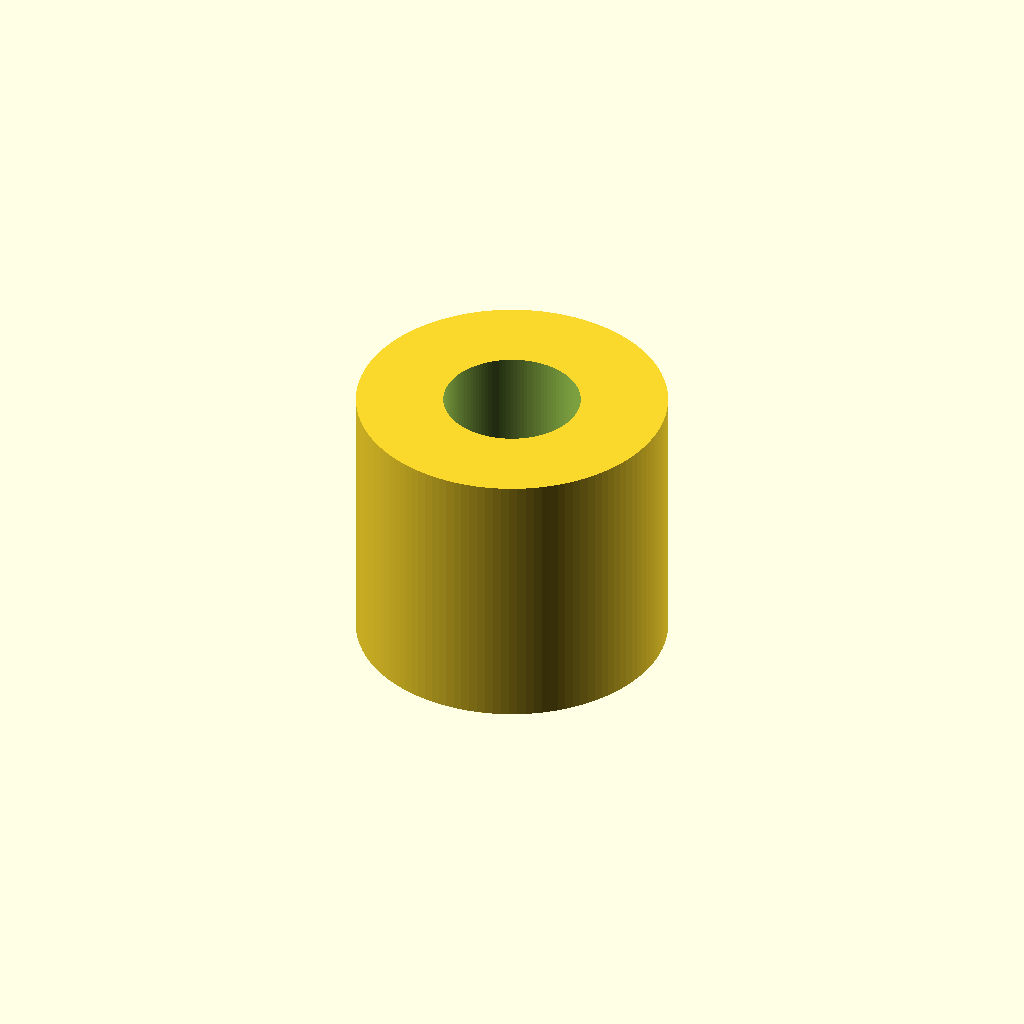
Cell 1 — every parameter at its default value.
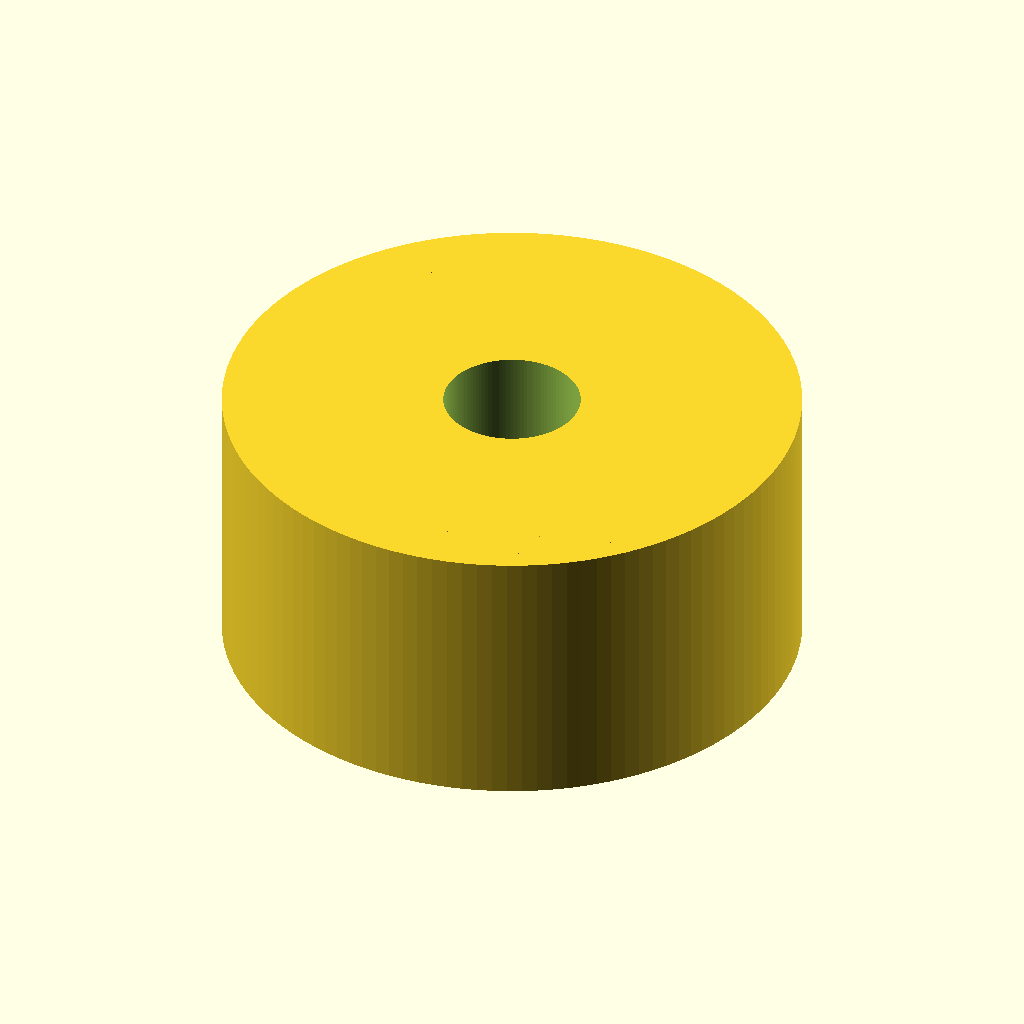
Cell 2 — pitch_diameter set to 19.5, the other parameters unchanged.
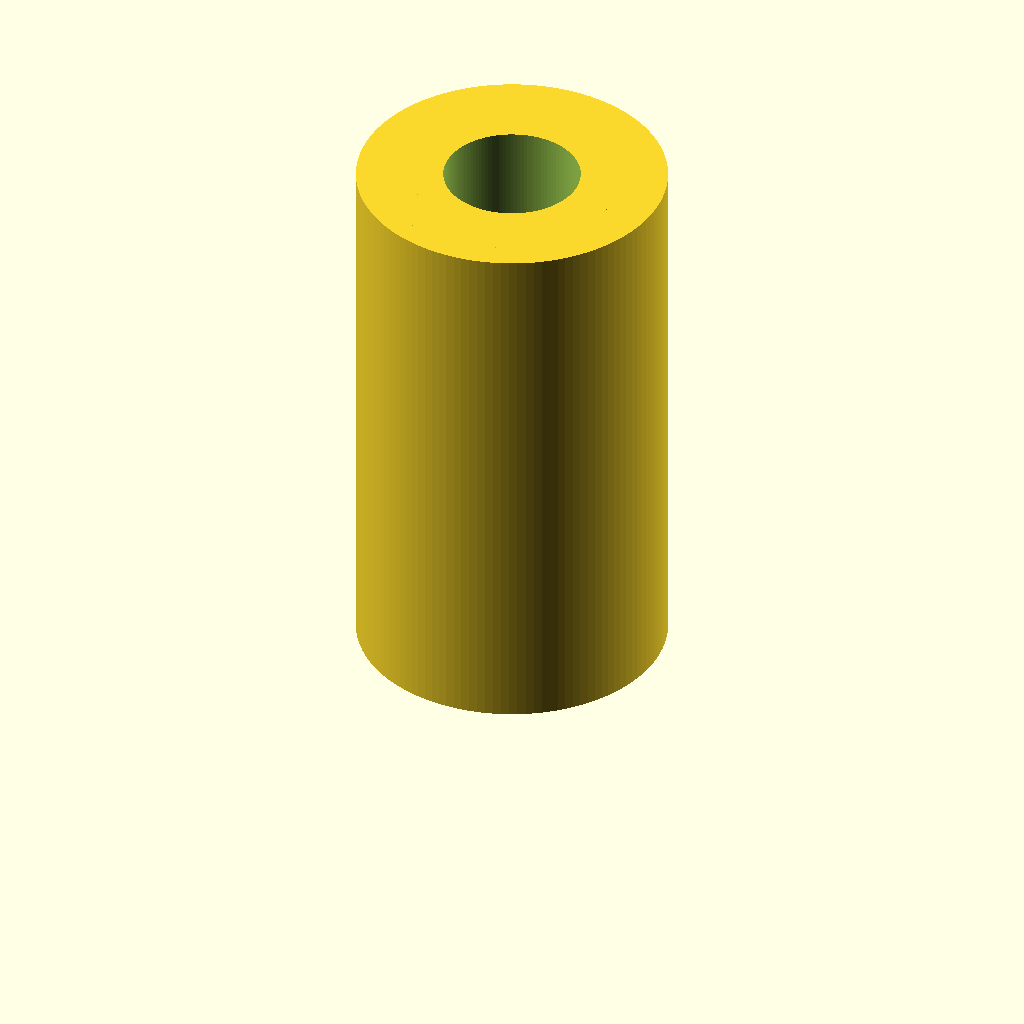
Cell 3: the same model with pulley_width = 20.
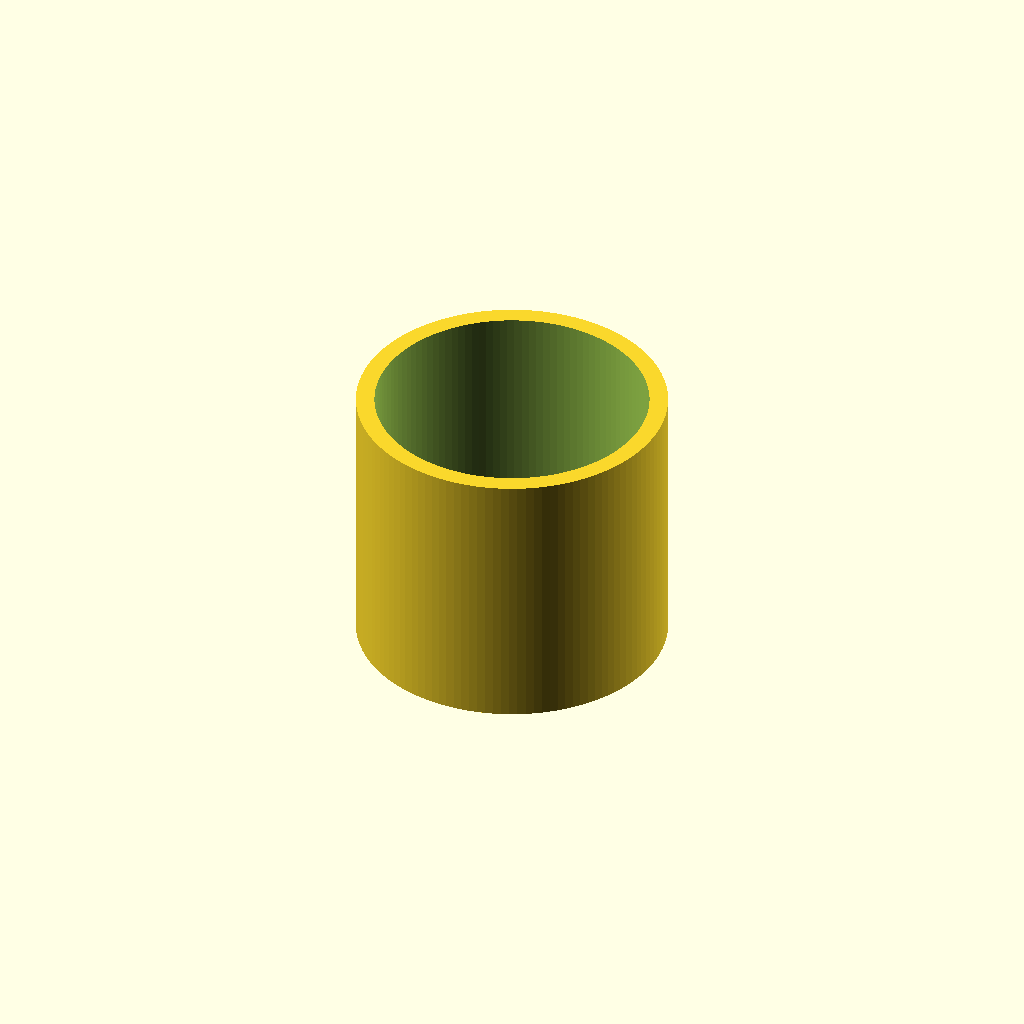
Cell 4: the same model with bore_diameter = 10.
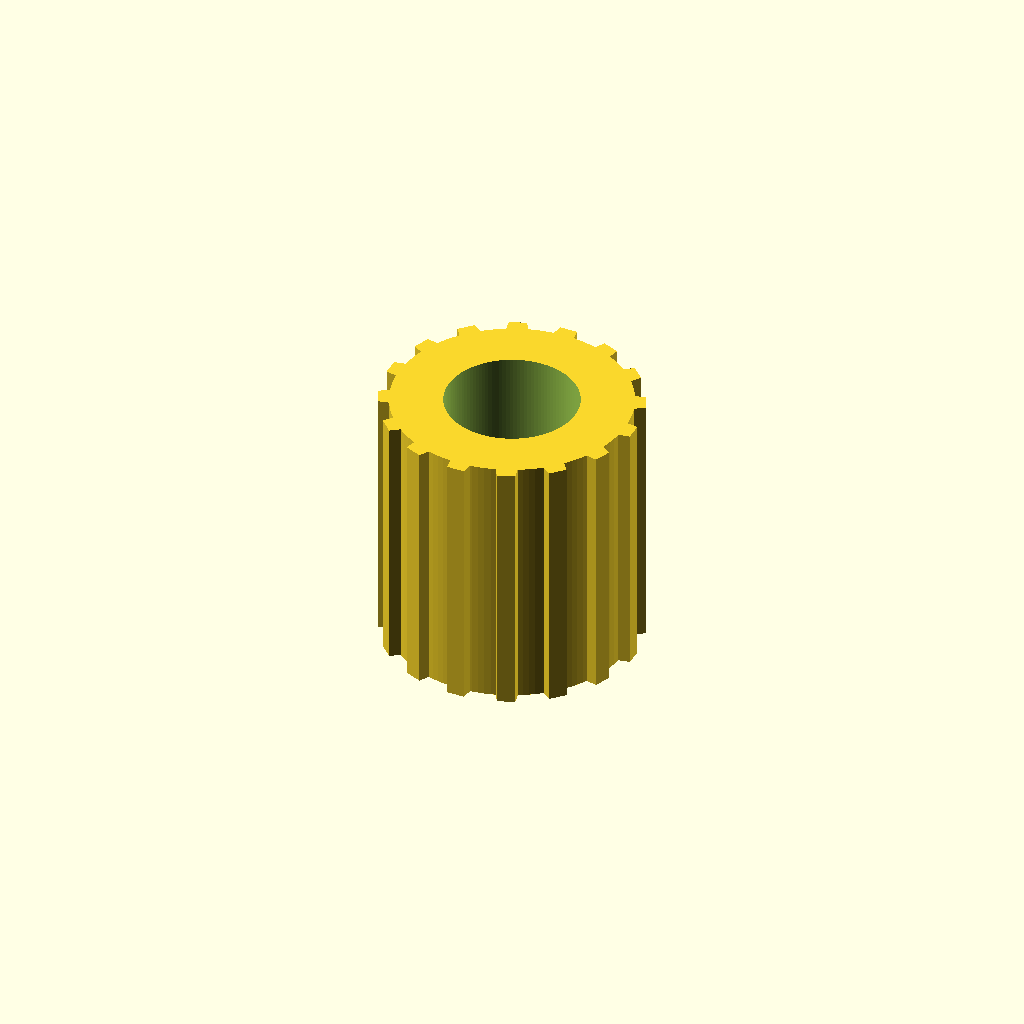
Cell 5: tooth_height = 2.4 (everything else at default).
One fixed orthographic camera (rotation 55°, 0°, 25°; colour scheme Cornfield) for every cell.
Source of the model, additional_study/matched_effort/results/direct_matched_calls/scad/pulley__GT2x16_toothed_idler_9.scad:
$fn = 120;

// Timing pulley parameters
teeth = 16;
pitch_diameter = 9.75;     // mm
pitch = PI * pitch_diameter / teeth;  // derived circular pitch
pulley_width = 10;         // mm
bore_diameter = 5;         // mm

// Tooth geometry (simple trapezoidal approximation)
tooth_height = 1.2;        // mm (radial)
tooth_top_width = pitch * 0.35;
tooth_base_width = pitch * 0.75;

// Body geometry
pitch_radius = pitch_diameter / 2;
root_radius = pitch_radius - tooth_height;
hub_extra = 2.0;           // mm extra radius beyond root for strength
hub_radius = root_radius + hub_extra;

module tooth2d() {
    // Trapezoid centered on X axis, extending outward in +Y
    polygon(points=[
        [-tooth_base_width/2, 0],
        [ tooth_base_width/2, 0],
        [ tooth_top_width/2,  tooth_height],
        [-tooth_top_width/2,  tooth_height]
    ]);
}

module pulley() {
    difference() {
        union() {
            // Main cylinder up to root radius
            cylinder(h=pulley_width, r=root_radius);

            // Add teeth around pitch circle (placed at root radius)
            for (i = [0:teeth-1]) {
                rotate([0,0, i*360/teeth])
                    translate([0, root_radius, 0])
                        linear_extrude(height=pulley_width)
                            tooth2d();
            }

            // Slight hub reinforcement (optional)
            cylinder(h=pulley_width, r=hub_radius);
        }

        // Bore
        translate([0,0,-0.5])
            cylinder(h=pulley_width+1, r=bore_diameter/2);
    }
}

pulley();
Parameter table extracted from the source (name, type, default, range or options):
teeth: number, default 16
pitch_diameter: number, default 9.75
pulley_width: number, default 10
bore_diameter: number, default 5
tooth_height: number, default 1.2
hub_extra: number, default 2
